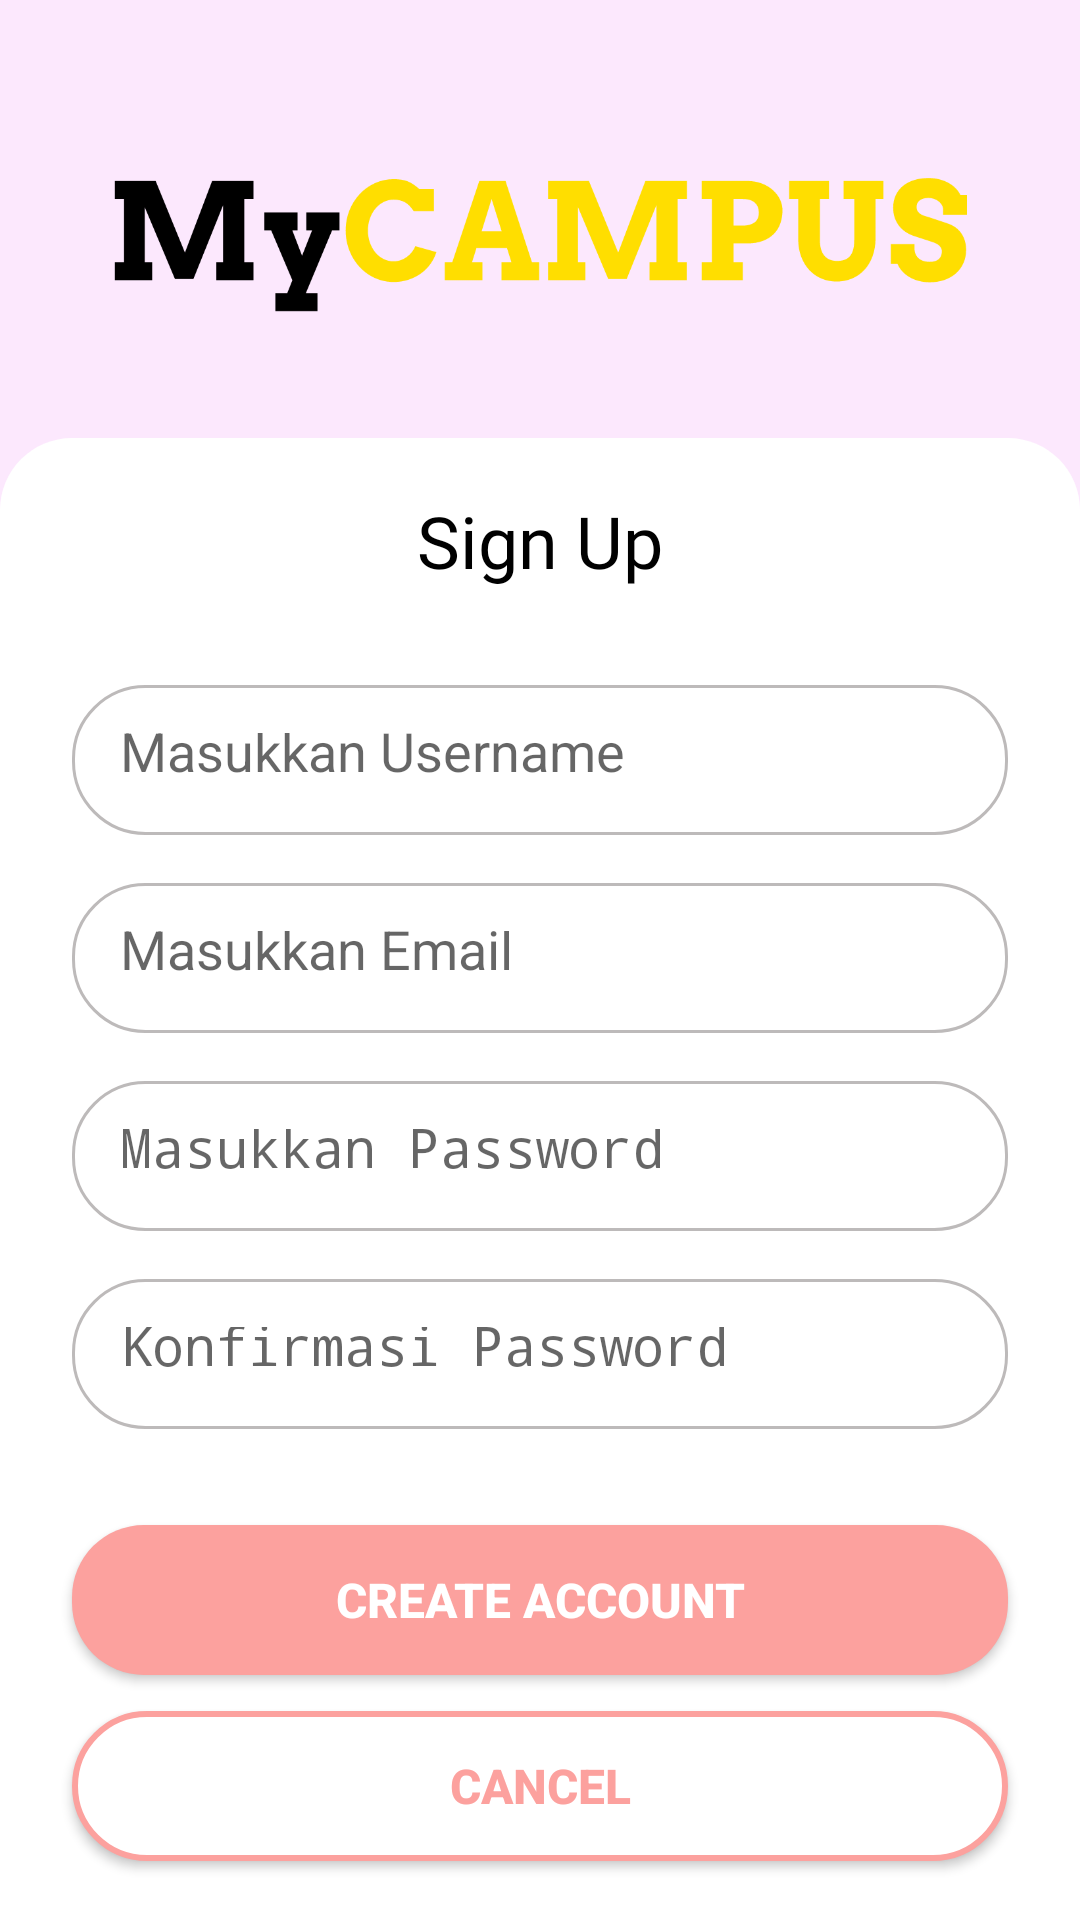

Layout XML and referenced resources for this Android screen:
<!-- AndroidManifest.xml: activity theme Theme.AppCompat.Light.NoActionBar.FullScreen -->
<!-- res/layout/activity_register.xml -->
<?xml version="1.0" encoding="utf-8"?>
<androidx.constraintlayout.widget.ConstraintLayout xmlns:android="http://schemas.android.com/apk/res/android"
    xmlns:app="http://schemas.android.com/apk/res-auto"
    xmlns:tools="http://schemas.android.com/tools"
    android:layout_width="match_parent"
    android:layout_height="match_parent"
    android:background="@color/softPink"
    tools:context=".ui.register.RegisterActivity">

    <ImageView
        android:id="@+id/imageView"
        android:layout_width="wrap_content"
        android:layout_height="50dp"
        android:layout_marginTop="56dp"
        android:src="@drawable/campus_text_black"
        app:layout_constraintEnd_toEndOf="parent"
        app:layout_constraintStart_toStartOf="parent"
        app:layout_constraintTop_toTopOf="parent" />

    <LinearLayout
        android:id="@+id/llRegister"
        android:layout_width="0dp"
        android:layout_height="0dp"
        android:layout_marginTop="40dp"
        android:background="@drawable/bg_rounded_top"
        android:orientation="vertical"
        app:layout_constraintBottom_toBottomOf="parent"
        app:layout_constraintEnd_toEndOf="parent"
        app:layout_constraintHorizontal_bias="0.0"
        app:layout_constraintStart_toStartOf="parent"
        app:layout_constraintTop_toBottomOf="@+id/imageView">

        <TextView
            android:id="@+id/textView"
            android:layout_width="wrap_content"
            android:layout_height="wrap_content"
            android:layout_gravity="center"
            android:layout_marginTop="18dp"
            android:fontFamily="@font/arvo_bold"
            android:text="Sign Up"
            android:textColor="@android:color/black"
            android:textSize="24sp" />

        <EditText
            android:id="@+id/etRegisName"
            android:layout_width="match_parent"
            android:layout_height="50dp"
            android:layout_marginStart="24dp"
            android:layout_marginTop="32dp"
            android:layout_marginEnd="24dp"
            android:background="@drawable/bg_text_1"
            android:hint="Masukkan Username"
            android:maxLines="1"
            android:padding="16dp"
            android:singleLine="true" />

        <EditText
            android:id="@+id/etRegisEmail"
            android:layout_width="match_parent"
            android:layout_height="50dp"
            android:layout_marginStart="24dp"
            android:layout_marginTop="16dp"
            android:layout_marginEnd="24dp"
            android:background="@drawable/bg_text_1"
            android:hint="Masukkan Email"
            android:maxLines="1"
            android:inputType="textEmailAddress"
            android:padding="16dp"
            android:singleLine="true" />

        <EditText
            android:id="@+id/etRegisPassword"
            android:layout_width="match_parent"
            android:layout_height="50dp"
            android:layout_marginStart="24dp"
            android:layout_marginTop="16dp"
            android:layout_marginEnd="24dp"
            android:background="@drawable/bg_text_1"
            android:hint="Masukkan Password"
            android:inputType="textPassword"
            android:maxLines="1"
            android:padding="16dp"
            android:singleLine="true" />

        <EditText
            android:id="@+id/etRegisConPassword"
            android:layout_width="match_parent"
            android:layout_height="50dp"
            android:layout_marginStart="24dp"
            android:layout_marginTop="16dp"
            android:layout_marginEnd="24dp"
            android:background="@drawable/bg_text_1"
            android:hint="Konfirmasi Password"
            android:inputType="textPassword"
            android:maxLines="1"
            android:padding="16dp"
            android:singleLine="true" />

        <Button
            android:id="@+id/btnRegister"
            android:layout_width="match_parent"
            android:layout_height="50dp"
            android:layout_marginStart="24dp"
            android:layout_marginTop="32dp"
            android:layout_marginEnd="24dp"
            android:background="@drawable/bg_button_register"
            android:singleLine="true"
            android:text="Create Account"
            android:textColor="@android:color/white"
            android:textSize="16sp"
            android:textStyle="bold" />

        <Button
            android:id="@+id/btnCancel"
            android:layout_width="match_parent"
            android:layout_height="50dp"
            android:layout_marginStart="24dp"
            android:layout_marginTop="12dp"
            android:layout_marginEnd="24dp"
            android:background="@drawable/bg_button_batal_register"
            android:text="Cancel"
            android:textColor="@color/softRed"
            android:textSize="16sp"
            android:textStyle="bold" />
    </LinearLayout>

    <ProgressBar
        android:id="@+id/pbRegis"
        android:layout_width="match_parent"
        android:layout_height="wrap_content"
        android:gravity="center"
        android:visibility="gone"
        app:layout_constraintBottom_toBottomOf="parent"
        app:layout_constraintLeft_toLeftOf="parent"
        app:layout_constraintRight_toRightOf="parent"
        app:layout_constraintTop_toTopOf="parent" />
</androidx.constraintlayout.widget.ConstraintLayout>
<!-- resources referenced by this layout -->
<resources>
  <color name="softPink">#FCE8FD</color>
  <color name="softRed">#FCA19E</color>
  <!-- drawable bg_button_batal_register (drawable) -->
  <?xml version="1.0" encoding="utf-8"?>
  <shape xmlns:android="http://schemas.android.com/apk/res/android">
  
      <corners android:radius="24dp" />
      <solid android:color="@android:color/white"/>
      <stroke android:color="@color/softRed"
          android:width="2dp"/>
  </shape>
  <!-- drawable bg_button_register (drawable) -->
  <?xml version="1.0" encoding="utf-8"?>
  <shape xmlns:android="http://schemas.android.com/apk/res/android">
  
      <corners android:radius="24dp" />
      <solid android:color="@color/softRed" />
  </shape>
  <!-- drawable bg_rounded_top (drawable) -->
  <?xml version="1.0" encoding="utf-8"?>
  <shape xmlns:android="http://schemas.android.com/apk/res/android">
      <solid android:color="@android:color/white" />
      <corners
          android:bottomLeftRadius="0dp"
          android:bottomRightRadius="0dp"
          android:topLeftRadius="24dp"
          android:topRightRadius="24dp" />
  </shape>
  <!-- drawable bg_text_1 (drawable) -->
  <?xml version="1.0" encoding="utf-8"?>
  <shape xmlns:android="http://schemas.android.com/apk/res/android">
  
      <corners android:radius="24dp" />
      <solid android:color="#FFF" />
      <stroke
          android:width="1dp"
          android:color="#BDBABA" />
  </shape>
  <!-- drawable campus_text_black: png bitmap (drawable, 25504 bytes) -->
  <style name="Theme.AppCompat.Light.NoActionBar.FullScreen" parent="@style/Theme.AppCompat.Light.NoActionBar">
          <item name="android:windowNoTitle">true</item>
          <item name="android:windowActionBar">false</item>
          <item name="android:windowFullscreen">true</item>
          <item name="android:windowContentOverlay">@null</item>
      </style>
</resources>
